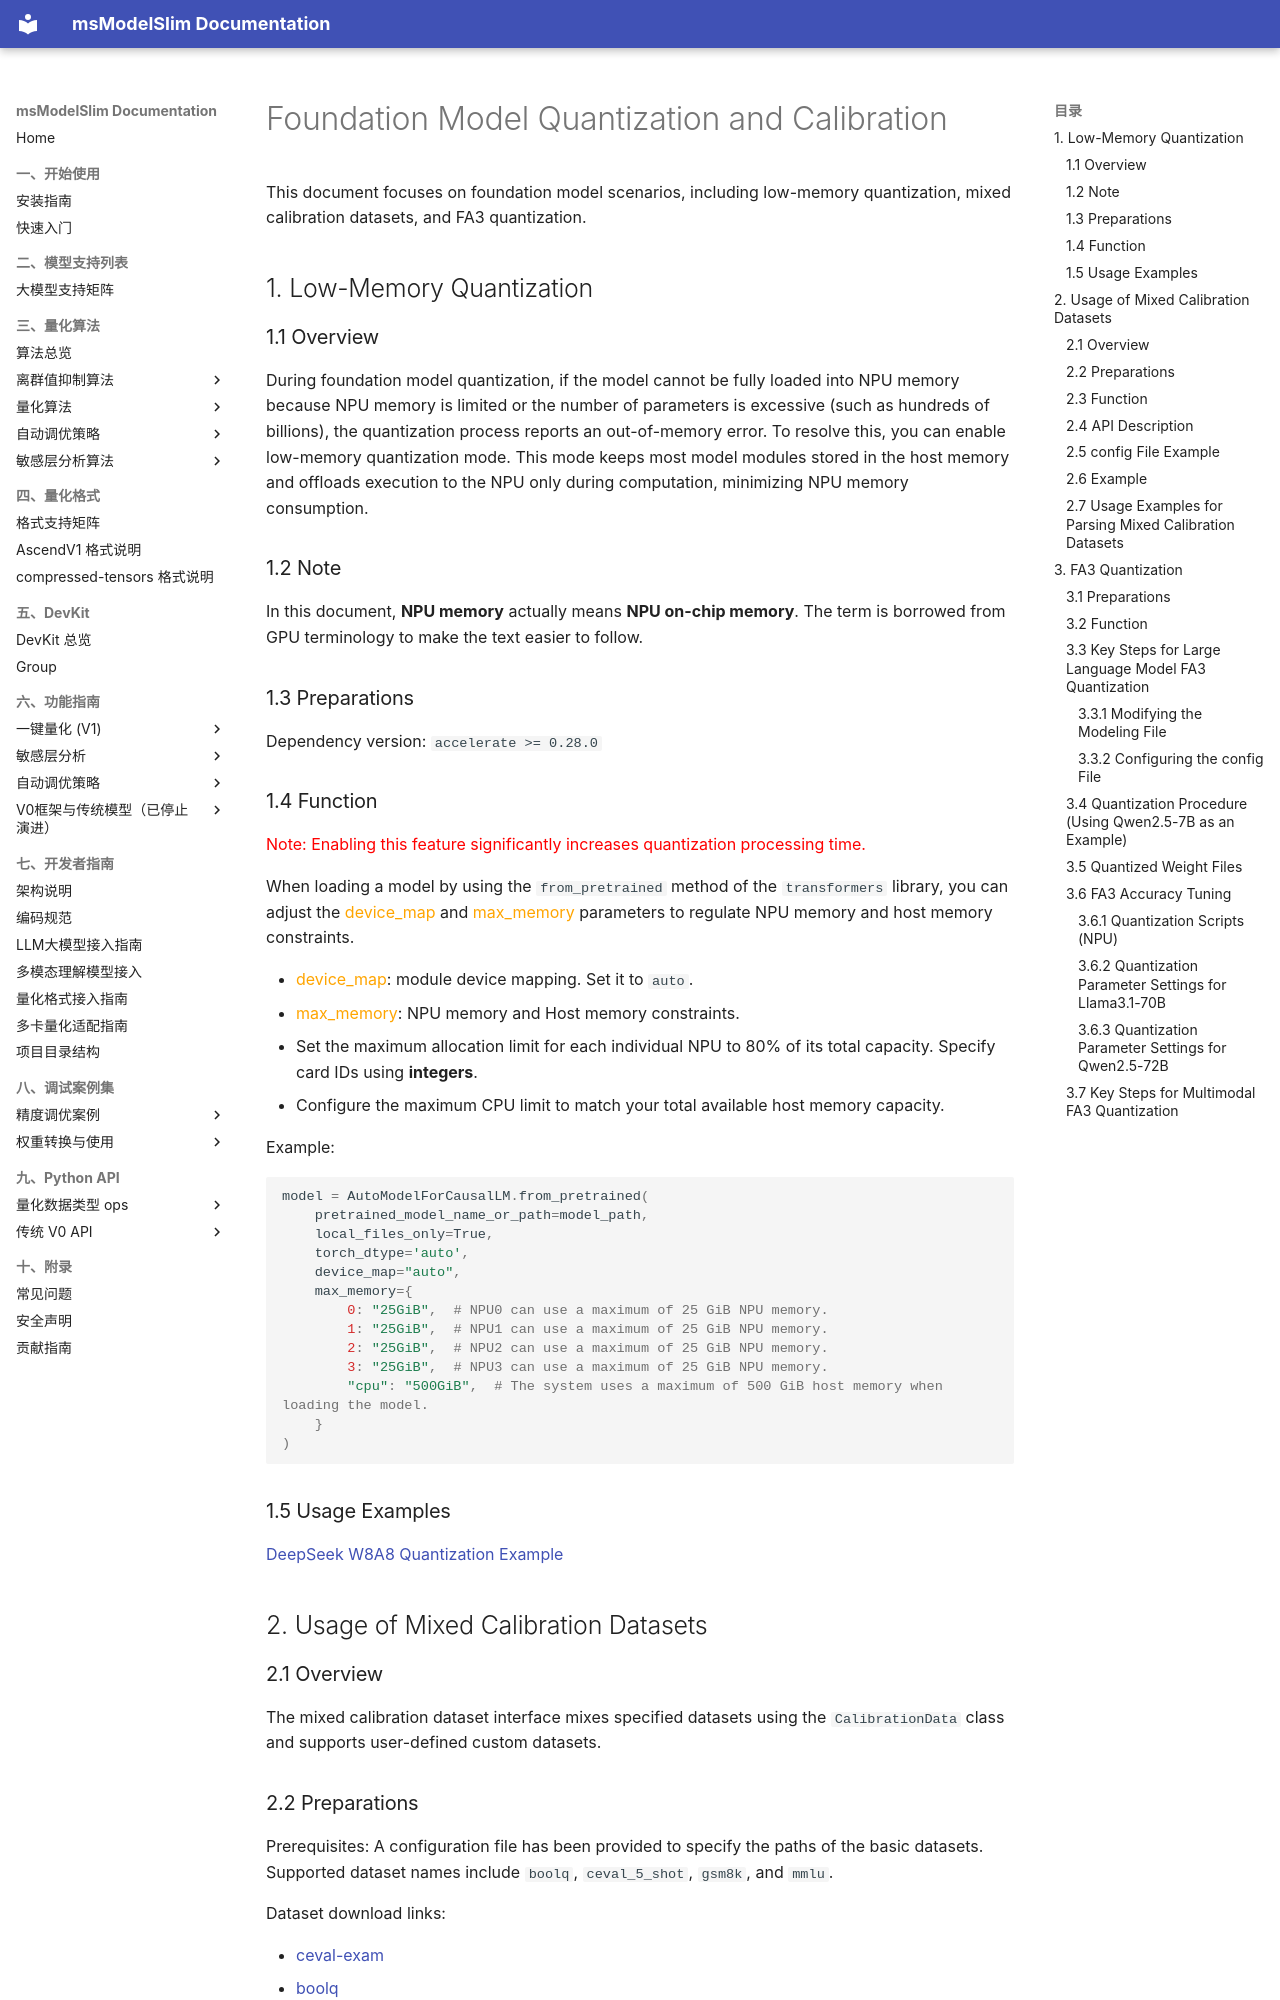

repository: Ascend/msmodelslim · page: en/user_guide/traditional_quantization_v0/foundation_model_quantization_and_calibration/index.html · generator: mkdocs

# Foundation Model Quantization and Calibration

This document focuses on foundation model scenarios, including low-memory quantization, mixed calibration datasets, and FA3 quantization.

## 1. Low-Memory Quantization

### 1.1 Overview

During foundation model quantization, if the model cannot be fully loaded into NPU memory because NPU memory is limited or the number of parameters is excessive (such as hundreds of billions), the quantization process reports an out-of-memory error. To resolve this, you can enable low-memory quantization mode.
This mode keeps most model modules stored in the host memory and offloads execution to the NPU only during computation, minimizing NPU memory consumption.

### 1.2 Note

In this document, **NPU memory** actually means **NPU on-chip memory**. The term is borrowed from GPU terminology to make the text easier to follow.

### 1.3 Preparations

Dependency version: `accelerate >= 0.28.0`

### 1.4 Function

<font color="red">Note: Enabling this feature significantly increases quantization processing time.</font>

When loading a model by using the `from_pretrained` method of the `transformers` library, you can adjust the <font color="orange">device_map</font> and <font color="orange">
max_memory</font> parameters to regulate NPU memory and host memory constraints.

* <font color="orange">device_map</font>: module device mapping. Set it to `auto`.
* <font color="orange">max_memory</font>: NPU memory and Host memory constraints.
  * Set the maximum allocation limit for each individual NPU to 80% of its total capacity. Specify card IDs using **integers**.
  * Configure the maximum CPU limit to match your total available host memory capacity.

Example:

```python
model = AutoModelForCausalLM.from_pretrained(
    pretrained_model_name_or_path=model_path,
    local_files_only=True,
    torch_dtype='auto',
    device_map="auto",
    max_memory={
        0: "25GiB",  # NPU0 can use a maximum of 25 GiB NPU memory.
        1: "25GiB",  # NPU1 can use a maximum of 25 GiB NPU memory.
        2: "25GiB",  # NPU2 can use a maximum of 25 GiB NPU memory.
        3: "25GiB",  # NPU3 can use a maximum of 25 GiB NPU memory.
        "cpu": "500GiB",  # The system uses a maximum of 500 GiB host memory when loading the model.
    }
)
```

### 1.5 Usage Examples

[DeepSeek W8A8 Quantization Example](../../../../example/DeepSeek/README.md)

## 2. Usage of Mixed Calibration Datasets

### 2.1 Overview

The mixed calibration dataset interface mixes specified datasets using the `CalibrationData` class and supports user-defined custom datasets.

### 2.2 Preparations

Prerequisites: A configuration file has been provided to specify the paths of the basic datasets. Supported dataset names include `boolq`, `ceval_5_shot`, `gsm8k`, and `mmlu`.

Dataset download links:

- [ceval-exam](https://huggingface.co/datasets/ceval/ceval-exam)
- [boolq](https://huggingface.co/datasets/google/boolq)
- [mmlu](https://huggingface.co/datasets/cais/mmlu)
- [gsm8k](https://huggingface.co/datasets/openai/gsm8k)

### 2.3 Function
